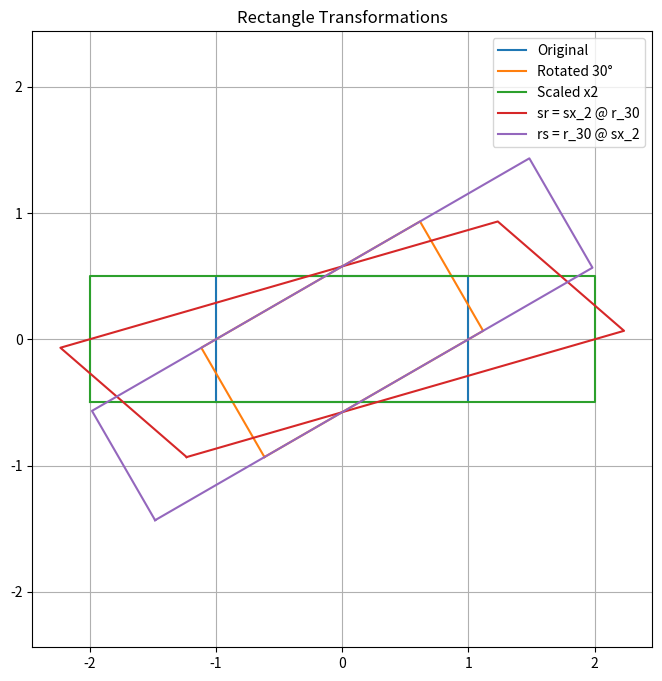

This figure's Python source:
import numpy as np
import matplotlib.pyplot as plt
import math

# --- פונקציות עזר ---

def degrees_to_radians(deg):
    return deg * math.pi / 180

def rotation_matrix(deg):
    theta = degrees_to_radians(deg)
    return np.array([
        [math.cos(theta), -math.sin(theta)],
        [math.sin(theta),  math.cos(theta)]
    ])

def scale_matrix(sx, sy):
    return np.array([
        [sx, 0],
        [0, sy]
    ])

# --- א. מטריצת סיבוב ב־30 מעלות ---
r_30 = rotation_matrix(30)
print("r_30 =\n", r_30)

# --- ב. מטריצת scale פי 2 בציר x ---
sx_2 = scale_matrix(2, 1)
print("sx_2 =\n", sx_2)

# --- ג. rs = r_30 @ sx_2 ---
rs = r_30 @ sx_2
print("rs =\n", rs)

# --- ד. sr = sx_2 @ r_30 ---
sr = sx_2 @ r_30
print("sr =\n", sr)

# --- ה. ציור מלבן מרכזי ברוחב 2 וגובה 1 ---

# נקודות המלבן (בכיוון השעון)
rectangle = np.array([
    [-1, -0.5],
    [ 1, -0.5],
    [ 1,  0.5],
    [-1,  0.5],
    [-1, -0.5]   # סוגרים את הצורה
]).T  # טרנספוזה כדי לקבל 2×N

# --- ו. סיבוב המלבן ב־30 מעלות ---
rect_rotated = r_30 @ rectangle

# --- ז. מתיחה פי 2 בציר x ---
rect_scaled = sx_2 @ rectangle

# --- ח. הפעלת sr ו־rs ---
rect_sr = sr @ rectangle
rect_rs = rs @ rectangle

# --- ט. ציור כל 5 המלבנים ---

plt.figure(figsize=(8, 8))
plt.axis('equal')

# מלבן מקורי
plt.plot(rectangle[0], rectangle[1], label="Original")

# סיבוב
plt.plot(rect_rotated[0], rect_rotated[1], label="Rotated 30°")

# מתיחה
plt.plot(rect_scaled[0], rect_scaled[1], label="Scaled x2")

# sr
plt.plot(rect_sr[0], rect_sr[1], label="sr = sx_2 @ r_30")

# rs
plt.plot(rect_rs[0], rect_rs[1], label="rs = r_30 @ sx_2")

plt.legend()
plt.title("Rectangle Transformations")
plt.grid(True)
plt.show()
